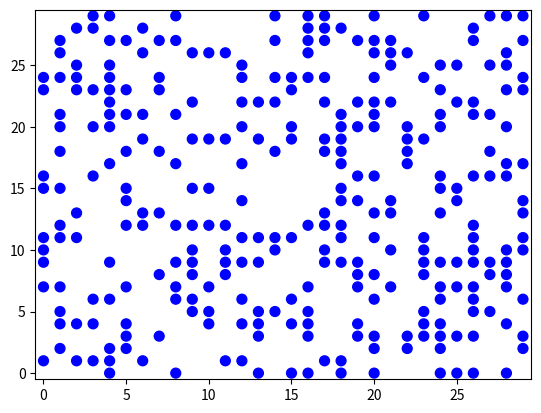

This chart was generated by the following Python code: (Note: this script raises an exception after producing the figure.)
"""
Each person moves in an initially random chosen direction for as long as possible.
At each move, with probability p the person changes direction.
A person only attempts to move when the target cell is not occupied and not an obstacle
If the move is blocked, the person stays in place.
"""

import matplotlib.pyplot as plt
from matplotlib.animation import FuncAnimation
from matplotlib.animation import FFMpegWriter
import random

WIDTH = 30
HEIGHT = 30
PEOPLE = 300
TIMESTEPS = 500
P_CHANGE_DIR = 0.005

# horizontal or vertical
directions = [(1,0), (-1,0), (0,1), (0,-1)]

obstacles = set()
# No obstacles for now 

class Person:
    def __init__(self, pid, x, y):
        self.id = pid
        self.x = x
        self.y = y
        self.dx, self.dy = random.choice(directions)
        self.jam_time = 0

# Spawn people (allowing overlap initially)
people = []
occupied = set()
for i in range(PEOPLE):
    while True:
        x = random.randrange(WIDTH)
        y = random.randrange(HEIGHT)

        # reject if obstacle or already occupied
        if (x, y) in obstacles or (x, y) in occupied:
            continue

        people.append(Person(i, x, y))
        occupied.add((x, y))
        break

def move(person, blocked, p):
    # with probability 1 - p_turn, keep direction
    if random.random() < p:
        person.dx, person.dy = random.choice(directions)

    nx = person.x + person.dx
    ny = person.y + person.dy

    if 0 <= nx < WIDTH and 0 <= ny < HEIGHT and (nx, ny) not in blocked:
        person.x = nx
        person.y = ny
        return True
    else:
        person.jam_time += 1
        return False

            
def get_blocked(people, obstacles):
    return {(p.x, p.y) for p in people} | obstacles


def find_clusters(people):
    occupied = {(p.x, p.y) for p in people}
    visited = set()
    clusters = []

    for cell in occupied:
        if cell in visited:
            continue

        stack = [cell]
        cluster = set()
        visited.add(cell)

        while stack:
            x, y = stack.pop()
            cluster.add((x, y))

            for dx, dy in [(1,0), (-1,0), (0,1), (0,-1)]:
                nb = (x + dx, y + dy)
                if nb in occupied and nb not in visited:
                    visited.add(nb)
                    stack.append(nb)

        clusters.append(cluster)

    return clusters


# Setup figure
fig, ax = plt.subplots()
ax.set_xlim(-0.5, WIDTH-0.5)
ax.set_ylim(-0.5, HEIGHT-0.5)
# ox, oy = zip(*obstacles)
# ax.scatter(ox, oy, c="black", s=80, marker="s")
xs = [float(p.x) for p in people]
ys = [float(p.y) for p in people]
colors = ["blue"] * PEOPLE
# colors[0] = "red"  # person 0 is getting tracked
scat = ax.scatter(xs, ys, c=colors, s=50)

cluster_counts = []
mean_cluster_sizes = []
all_cluster_sizes = []

            
def update(frame):
    blocked = get_blocked(people, obstacles)

    for person in people:
        old_pos = (person.x, person.y)

        # Temporarily remove current position so person can move into it
        blocked.discard(old_pos)
        move(person, blocked, P_CHANGE_DIR)
        blocked.add((person.x, person.y))

    clusters = find_clusters(people)
    sizes = [len(c) for c in clusters]
    if frame > TIMESTEPS // 2:
        all_cluster_sizes.extend(sizes)

    if sizes:
        mean_cluster_size = sum(s*s for s in sizes) / sum(sizes)
    else:
        mean_cluster_size = 0


    mean_cluster_sizes.append(mean_cluster_size)

    # update scatter plot
    scat.set_offsets([(p.x, p.y) for p in people])
    ax.set_title(f"t = {frame}, p = {P_CHANGE_DIR}")
    return scat,

anim = FuncAnimation(fig, update, frames=TIMESTEPS, interval=100, blit=False)
plt.show()

# [redacted]

# Save the animation
print("Saving animation... this might take a minute.")
anim.save("model_random_probability/results/pedestrian_dynamics.gif", writer='pillow', fps=10)